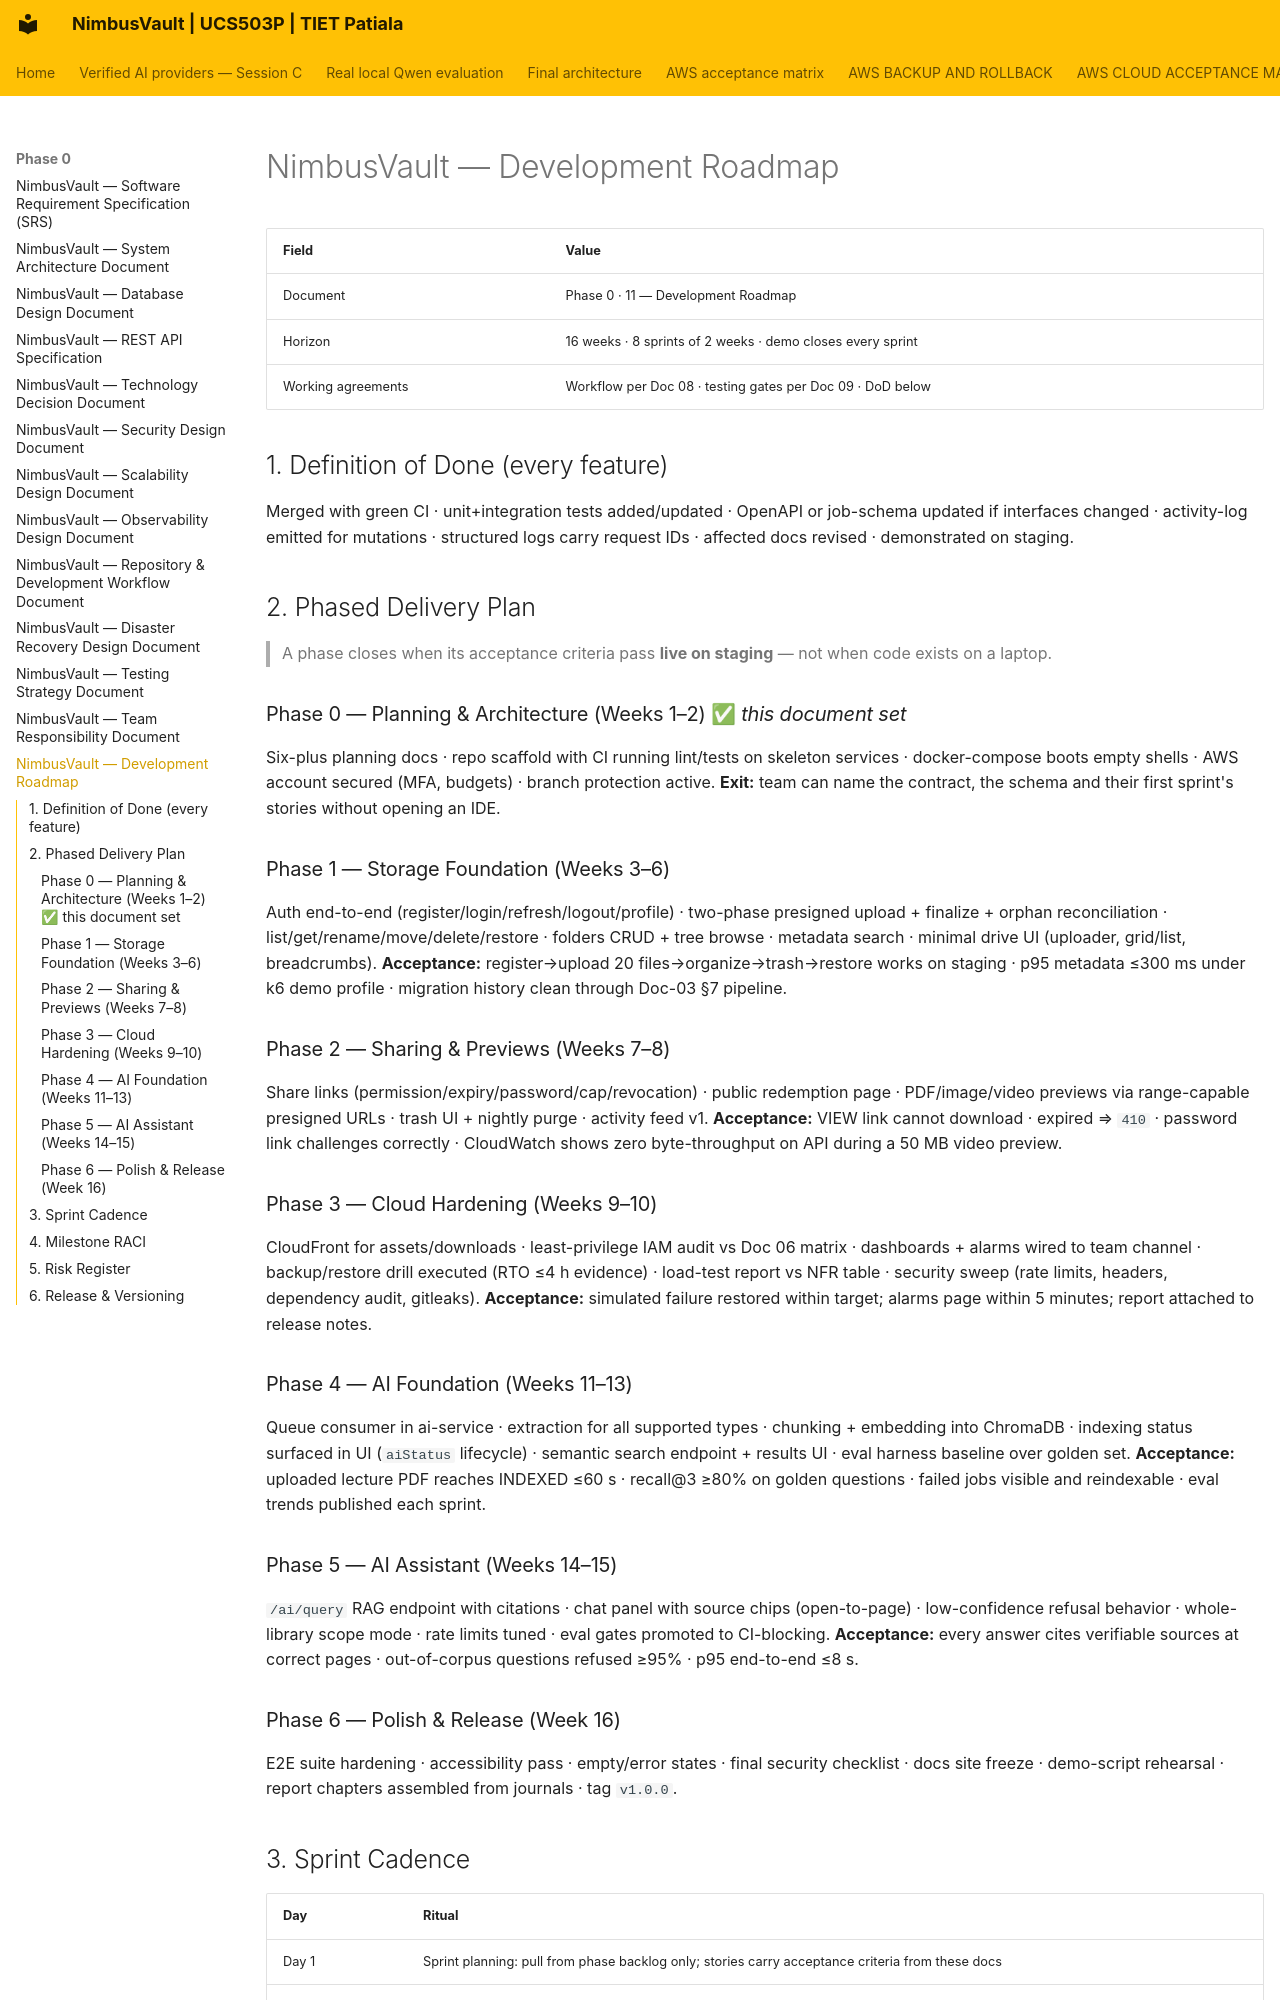

repository: JainMehul05/NimbusVault- · page: phase-0/11-Roadmap/index.html · generator: mkdocs

# NimbusVault — Development Roadmap

| Field | Value |
|---|---|
| Document | Phase 0 · 11 — Development Roadmap |
| Horizon | 16 weeks · 8 sprints of 2 weeks · demo closes every sprint |
| Working agreements | Workflow per Doc 08 · testing gates per Doc 09 · DoD below |

## 1. Definition of Done (every feature)

Merged with green CI · unit+integration tests added/updated · OpenAPI or job-schema updated if interfaces changed · activity-log emitted for mutations · structured logs carry request IDs · affected docs revised · demonstrated on staging.

## 2. Phased Delivery Plan

> A phase closes when its acceptance criteria pass **live on staging** — not when code exists on a laptop.

### Phase 0 — Planning & Architecture (Weeks 1–2) ✅ *this document set*
Six-plus planning docs · repo scaffold with CI running lint/tests on skeleton services · docker-compose boots empty shells · AWS account secured (MFA, budgets) · branch protection active.
**Exit:** team can name the contract, the schema and their first sprint's stories without opening an IDE.

### Phase 1 — Storage Foundation (Weeks 3–6)
Auth end-to-end (register/login/refresh/logout/profile) · two-phase presigned upload + finalize + orphan reconciliation · list/get/rename/move/delete/restore · folders CRUD + tree browse · metadata search · minimal drive UI (uploader, grid/list, breadcrumbs).
**Acceptance:** register→upload 20 files→organize→trash→restore works on staging · p95 metadata ≤300 ms under k6 demo profile · migration history clean through Doc-03 §7 pipeline.

### Phase 2 — Sharing & Previews (Weeks 7–8)
Share links (permission/expiry/password/cap/revocation) · public redemption page · PDF/image/video previews via range-capable presigned URLs · trash UI + nightly purge · activity feed v1.
**Acceptance:** VIEW link cannot download · expired ⇒ `410` · password link challenges correctly · CloudWatch shows zero byte-throughput on API during a 50 MB video preview.

### Phase 3 — Cloud Hardening (Weeks 9–10)
CloudFront for assets/downloads · least-privilege IAM audit vs Doc 06 matrix · dashboards + alarms wired to team channel · backup/restore drill executed (RTO ≤4 h evidence) · load-test report vs NFR table · security sweep (rate limits, headers, dependency audit, gitleaks).
**Acceptance:** simulated failure restored within target; alarms page within 5 minutes; report attached to release notes.

### Phase 4 — AI Foundation (Weeks 11–13)
Queue consumer in ai-service · extraction for all supported types · chunking + embedding into ChromaDB · indexing status surfaced in UI (`aiStatus` lifecycle) · semantic search endpoint + results UI · eval harness baseline over golden set.
**Acceptance:** uploaded lecture PDF reaches INDEXED ≤60 s · recall@3 ≥80% on golden questions · failed jobs visible and reindexable · eval trends published each sprint.

### Phase 5 — AI Assistant (Weeks 14–15)
`/ai/query` RAG endpoint with citations · chat panel with source chips (open-to-page) · low-confidence refusal behavior · whole-library scope mode · rate limits tuned · eval gates promoted to CI-blocking.
**Acceptance:** every answer cites verifiable sources at correct pages · out-of-corpus questions refused ≥95% · p95 end-to-end ≤8 s.
